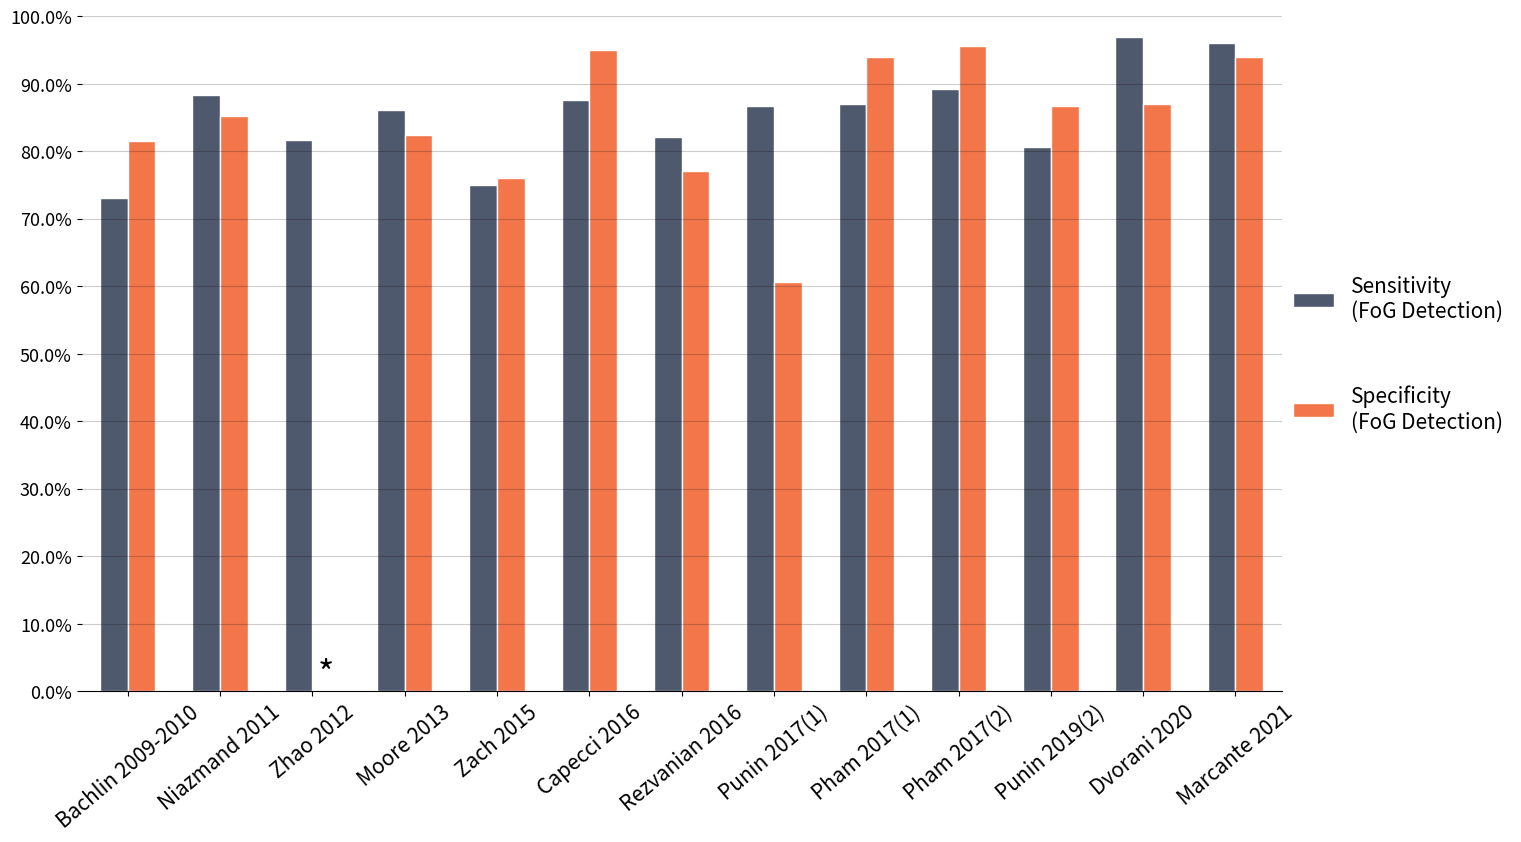

The matplotlib source for this figure:
import numpy as np
import matplotlib.pyplot as plt
import scipy.io as scio

sens = np.array([73.1, 88.3, 81.7, 86.2, 75, 87.57, 82.1, 86.66, 87, 89.2, 80.61, 97, 96]) / 100
spec = np.array([81.6, 85.3, 0, 82.4, 76, 94.97, 77.1, 60.61, 94, 95.6, 86.66, 87, 94]) / 100
label_sens = ['*' if num==0.0 else ' ' for num in sens]
label_spec = ['*' if num==0.0 else ' ' for num in spec]
# print(spec)
# print(label_spec)
xlabel = ['Bachlin 2009-2010', 'Niazmand 2011', 'Zhao 2012', 'Moore 2013',
          'Zach 2015', 'Capecci 2016', 'Rezvanian 2016', 'Punin 2017(1)',
          'Pham 2017(1)', 'Pham 2017(2)', 'Punin 2019(2)', 'Dvorani 2020',
          'Marcante 2021']

width = 0.3
x = np.arange(0, sens.shape[0])
fig, ax = plt.subplots(1,1, figsize=(12,27/4))
rect1 = plt.bar(x-width/2, sens, width, label='Sensitivity', color=(79/255,89/255,109/255), edgecolor='w')
rect2 = plt.bar(x+width/2, spec, width, label='Specificity', color=(243/255,118/255,74/255), edgecolor='w')
ax.set_xticks(x)
ax.set_xticklabels(xlabel, rotation=40, fontsize=15)
ylim = np.array([round(num,1) for num in np.arange(0., 1.1, 0.1)])
ax.set_ylim([ylim.min(), ylim.max()])
ax.set_xlim([-0.5, x.max()+0.5])
ax.set_yticks(ylim)
ax.set_yticklabels(['{:}.0%'.format(round(num*100)) for num in np.arange(0., 1.1, 0.1)], fontsize=13)
ax.spines['right'].set_visible(False)
ax.spines['left'].set_visible(False)
ax.spines['top'].set_visible(False)
ax.grid(axis='y', c='k', alpha=0.2)
plt.bar_label(rect1, labels=label_sens, label_type='center', fontsize=25, padding=12)
plt.bar_label(rect2, labels=label_spec, label_type='center', fontsize=25, padding=12)
plt.figlegend(labels=('Sensitivity\n(FoG Detection)','Specificity\n(FoG Detection)'),
              loc='center right', ncol=1, bbox_to_anchor=(1.2, 0.5), markerscale=2,
              fontsize=15,labelspacing=3, shadow=False, frameon=False, framealpha=0.5)
plt.subplots_adjust(left=0, right=1, top=1, bottom=0, wspace=None, hspace=None)
# plt.show()
plt.savefig('threshold.tiff', format='tiff', dpi=300, bbox_inches='tight', pad_inches=0)


# metrics_label = ['Accuracy', 'Precision', 'Specificity', 'Sensitivity', 'F1-score', 'Geometric mean']
# idx0 = [0, 1, 2, 3, 4, 5, 6, 7] #
# labels = ['3', '6', '9', '10', '15', '16', '17', '19']

# results = scio.loadmat('.\\results\\results_all_pmEEG.mat')
# res_pmEEG = results['res']
# res_pmEEG_mean, res_pmEEG_std = res_pmEEG.mean(axis=1), res_pmEEG.std(axis=1)
# res_pmEEG_mean = np.r_[res_pmEEG_mean, res_pmEEG_mean.mean(axis=0, keepdims=True)]
# res_pmEEG_std = np.r_[res_pmEEG_std, res_pmEEG_mean.std(axis=0, keepdims=True)]
#
# results = scio.loadmat('.\\results\\results_all_EEG.mat')
# res_EEG = results['res']
# res_EEG_mean, res_EEG_std = res_EEG.mean(axis=1), res_EEG.std(axis=1)
# res_EEG_mean = np.r_[res_EEG_mean, res_EEG_mean.mean(axis=0, keepdims=True)]
# res_EEG_std = np.r_[res_EEG_std, res_EEG_mean.std(axis=0, keepdims=True)]
#
# results = scio.loadmat('.\\results\\results_all_ACC.mat')
# res_ACC = results['res']
# res_ACC_mean, res_ACC_std = res_ACC.mean(axis=1), res_ACC.std(axis=1)
# res_ACC_mean = np.r_[res_ACC_mean, res_ACC_mean.mean(axis=0, keepdims=True)]
# res_ACC_std = np.r_[res_ACC_std, res_ACC_mean.std(axis=0, keepdims=True)]
#
# results = scio.loadmat('.\\results\\results_all_EEGACC.mat')
# res_EEGACC = results['res']
# res_EEGACC_mean, res_EEGACC_std = res_EEGACC.mean(axis=1), res_EEGACC.std(axis=1)
# res_EEGACC_mean = np.r_[res_EEGACC_mean, res_EEGACC_mean.mean(axis=0, keepdims=True)]
# res_EEGACC_std = np.r_[res_EEGACC_std, res_EEGACC_mean.std(axis=0, keepdims=True)]
#
# results = scio.loadmat('.\\results\\results_all_pmEEGACC.mat')
# res_pmEEGACC = results['res']
# res_pmEEGACC_mean, res_pmEEGACC_std = res_pmEEGACC.mean(axis=1), res_pmEEGACC.std(axis=1)
# res_pmEEGACC_mean = np.r_[res_pmEEGACC_mean, res_pmEEGACC_mean.mean(axis=0, keepdims=True)]
# res_pmEEGACC_std = np.r_[res_pmEEGACC_std, res_pmEEGACC_mean.std(axis=0, keepdims=True)]

# width = 0.18
# x = np.arange(res_ACC_mean.shape[0])
# subject = ['Sub.{:d}'.format(i+1) for i in x[:-1]]
# subject.append('Ave.')
# subject[5] += '*'
#
# fig, ax = plt.subplots(2,2, figsize=(12,7))
# count = 0
# for idx in [0,3,4,5]: # 选择哪几个指标绘图
#     i, j = int(count/2), count%2
#     # ax[i, j].bar(x - 2*width, res_pmEEG_mean[:,idx], width, yerr=res_pmEEG_std[:, idx], capsize=1.5,
#     #              edgecolor='w', label='pmEEG', ecolor='gray', color=(70/255,100/255,100/255), hatch='///')
#     # ax[i, j].bar(x - width, res_EEG_mean[:, idx], width, yerr=res_EEG_std[:, idx], capsize=1.5,
#     #              edgecolor='w', label='EEG', ecolor='gray', color=(79/255,89/255,109/255))
#     # ax[i, j].bar(x - 0*width, res_ACC_mean[:, idx], width, yerr=res_ACC_std[:, idx], capsize=1.5,
#     #              edgecolor = 'w', label='ACC', ecolor='gray', color=(243/255,118/255,74/255))
#     # ax[i, j].bar(x + width, res_EEGACC_mean[:, idx], width, yerr=res_EEGACC_std[:, idx], capsize=1.5,
#     #              edgecolor = 'w', label='EEG-ACC', ecolor='gray', color=(66/255,181/255,64/255))
#     # ax[i, j].bar(x + 2*width, res_pmEEGACC_mean[:, idx], width, yerr=res_pmEEGACC_std[:, idx],
#     #              capsize=1.5,edgecolor = 'w', label='pmEEG-ACC', ecolor='gray', color=(230/255,0/255,0/255))
#
#     ax[i, j].bar(x - 2 * width, res_EEG_mean[:, idx], width, yerr=res_EEG_std[:, idx], capsize=1.5,
#                  edgecolor='w', label='EEG', ecolor='gray', color=(70 / 255, 100 / 255, 100 / 255), hatch='///')
#     ax[i, j].bar(x - width, res_ACC_mean[:, idx], width, yerr=res_ACC_std[:, idx], capsize=1.5,
#                  edgecolor='w', label='ACC', ecolor='gray', color=(79 / 255, 89 / 255, 109 / 255))
#     ax[i, j].bar(x - 0 * width, res_EEGACC_mean[:, idx], width, yerr=res_EEGACC_std[:, idx], capsize=1.5,
#                  edgecolor='w', label='EEG-ACC', ecolor='gray', color=(243 / 255, 118 / 255, 74 / 255))
#     ax[i, j].bar(x + width, res_pmEEG_mean[:,idx], width, yerr=res_pmEEG_std[:, idx], capsize=1.5,
#                  edgecolor='w', label='pmEEG', ecolor='gray', color=(66 / 255, 181 / 255, 64 / 255))
#     ax[i, j].bar(x + 2 * width, res_pmEEGACC_mean[:, idx], width, yerr=res_pmEEGACC_std[:, idx],
#                  capsize=1.5, edgecolor='w', label='pmEEG-ACC', ecolor='gray', color=(230 / 255, 0 / 255, 0 / 255))
#
#     ax[i, j].set_ylabel(metrics_label[idx] + '(%)', fontsize=10)
#     # ax[i, j].set_xlabel('Subject', loc='right')
#     ax[i, j].set_xticks(x)
#     # ax[i, j].set_xticklabels(labels)
#     ax[i, j].set_xticklabels(subject)
#     ylim = np.array([round(num,1) for num in np.arange(0., 1.1, 0.2)])
#     ax[i, j].set_ylim([ylim.min(), ylim.max()])
#     ax[i, j].set_xlim([-0.5, x.max()+0.5])
#     ax[i, j].set_yticks(ylim)
#     ax[i, j].set_yticklabels(['{:}'.format(round(num*100)) for num in np.arange(0., 1.1, 0.2)])
#     ax[i, j].spines['right'].set_visible(False)
#     ax[i, j].spines['left'].set_visible(False)
#     ax[i, j].spines['top'].set_visible(False)
#     ax[i, j].grid(axis='y', c='k', alpha=0.3)
#     # if count <= 1:
#     #     ax[i, j].legend(loc='upper center', ncol=3, bbox_to_anchor=(0.5, 1.15),
#     #                     fontsize=8, labelspacing=2.5, shadow=False, frameon=True, framealpha=1)
#     count = count + 1
# # plt.axis('off')
# plt.figlegend(labels=('EEG','ACC','EEG-ACC','pmEEG','pmEEG-ACC'),
#               loc='upper center', ncol=5, bbox_to_anchor=(0.5, 1.07), markerscale=2,
#               fontsize=10,labelspacing=None, shadow=False, frameon=True, framealpha=1)
# # plt.legend(loc='upper center', ncol=5, bbox_to_anchor=(0.5, 1.15),fontsize=8, labelspacing=2.5, shadow=False, frameon=True, framealpha=1)
# plt.subplots_adjust(left=0, right=1, top=1, bottom=0, wspace=0.11, hspace=0.22)
# # plt.tight_layout()
# plt.savefig('bar4.tiff', format='tiff', dpi=300, bbox_inches='tight', pad_inches=0)
# plt.show()